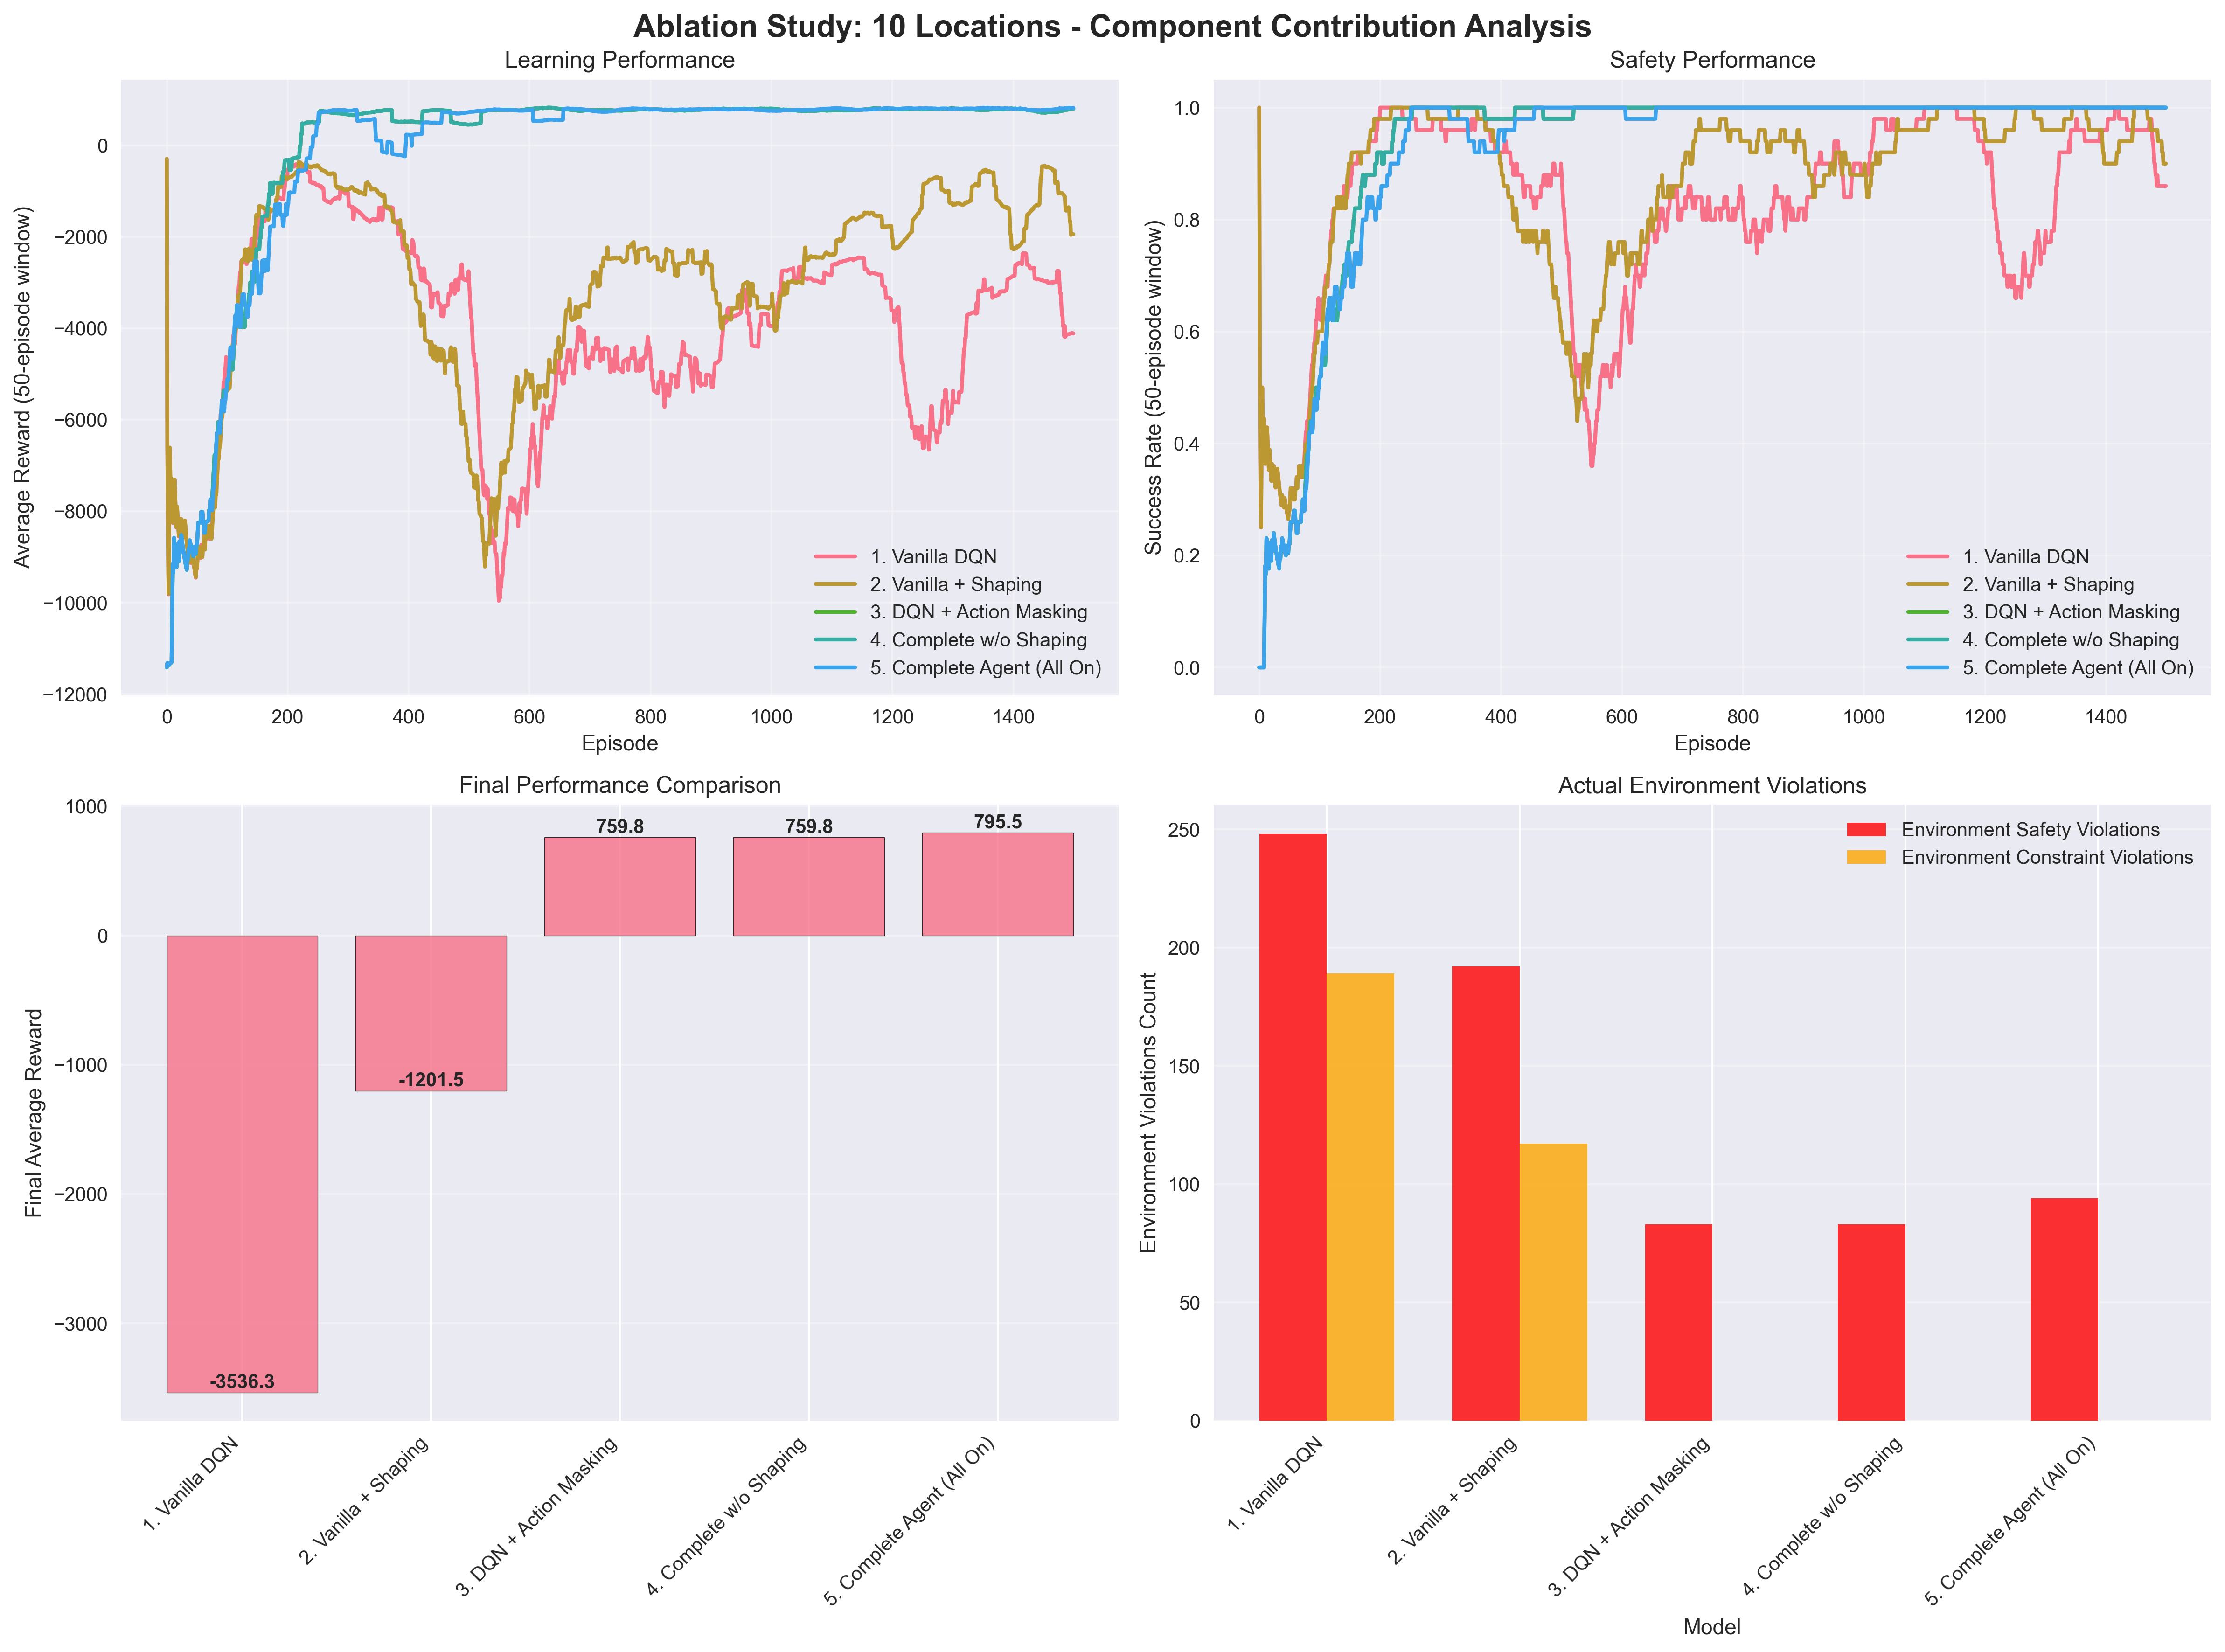

Source data for this figure (header and first rows):
Model, Action Mask, Safety Mechanism, Constraint Check, Reward Shaping, Final Reward, Success Rate (%), Training Time (s), Agent Mask Work, Agent Safety Work, Env Safety Violations, Env Constraint Violations
1. Vanilla DQN, False, False, False, False, -3536, 91.0, 77.6, 0, 0, 248, 189
2. Vanilla + Shaping, False, False, False, True, -1202, 95.0, 65.0, 0, 0, 192, 117
3. DQN + Action Masking, True, False, False, False, 759.8, 100.0, 32.3, 252390, 0, 83, 0
4. Complete w/o Shaping, True, True, True, False, 759.8, 100.0, 43.5, 252390, 0, 83, 0
5. Complete Agent (All On), True, True, True, True, 795.5, 100.0, 46.1, 272765, 0, 94, 0
